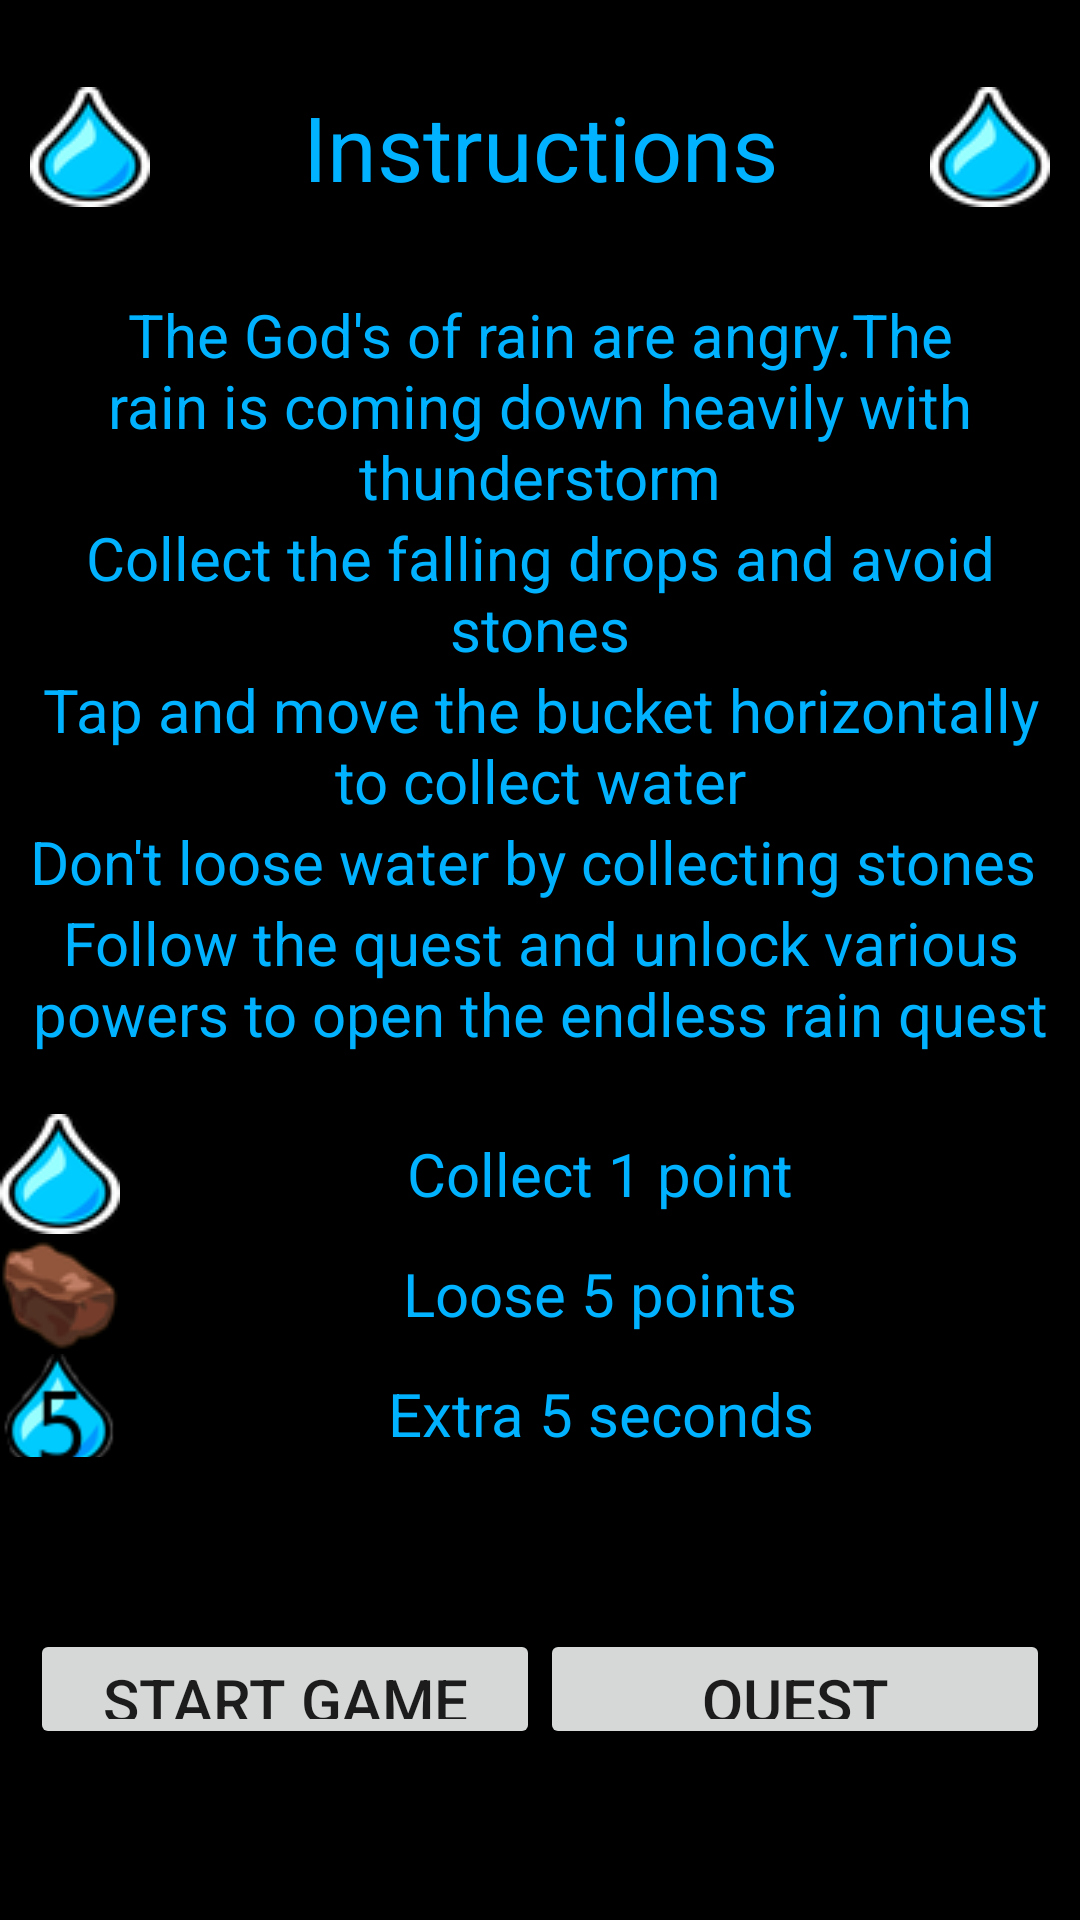

Layout XML and referenced resources for this Android screen:
<!-- AndroidManifest.xml: application theme AppTheme -->
<!-- res/layout/instructions1.xml -->
<?xml version="1.0" encoding="utf-8"?>
<LinearLayout xmlns:android="http://schemas.android.com/apk/res/android"
    android:orientation="vertical" android:layout_width="match_parent"
    android:layout_height="match_parent"
    android:background="#000000"
    >
    <LinearLayout
        android:layout_width="fill_parent"
        android:layout_height="100dp"
        android:layout_weight="20"
        android:padding="10dp"
        android:orientation="horizontal"
        >

        <ImageView
            android:layout_width="40dp"
            android:layout_height="40dp"
            android:layout_gravity="center"
            android:background="@drawable/drop"
            />

        <TextView
            android:layout_width="fill_parent"
            android:layout_height="wrap_content"
            android:text="Instructions"
            android:textSize="30dp"
            android:gravity="center"
            android:textColor="#00B2FF"
            android:layout_weight="10"
            android:layout_gravity="center"
            />


        <ImageView
            android:layout_width="40dp"
            android:layout_height="40dp"
            android:layout_gravity="center"
            android:background="@drawable/drop"
            />

    </LinearLayout>

    <ScrollView
        android:layout_width="fill_parent"
        android:layout_height="wrap_content"
        android:layout_weight="50"
        >

        <LinearLayout
            android:layout_width="fill_parent"
            android:layout_height="wrap_content"
            android:orientation="vertical"
            >

            <TextView
                android:id="@+id/guide1"
                android:layout_width="fill_parent"
                android:layout_height="wrap_content"
                android:textSize="20dp"
                android:gravity="center"
                android:paddingLeft="5dp"
                android:paddingRight="5dp"
                android:textColor="#00B2ff"
                android:text="The God's of rain are angry.The rain is coming down heavily with thunderstorm"
                android:layout_gravity="center_horizontal"
                />

            <TextView
                android:id="@+id/guide2"
                android:layout_width="fill_parent"
                android:layout_height="wrap_content"
                android:paddingLeft="5dp"
                android:paddingRight="5dp"
                android:textSize="20dp"
                android:gravity="center"
                android:text="Collect the falling drops and avoid stones"
                android:textColor="#00B2FF"
                android:layout_gravity="center_horizontal"
                />

            <TextView

                android:layout_width="fill_parent"
                android:layout_height="wrap_content"
                android:paddingLeft="5dp"
                android:paddingRight="5dp"
                android:textSize="20dp"
                android:gravity="center"
                android:text="Tap and move the bucket horizontally to collect water"
                android:textColor="#00B2FF"
                android:layout_gravity="center_horizontal"
                />

            <TextView
                android:id="@+id/guide3"
                android:layout_width="fill_parent"
                android:layout_height="wrap_content"
                android:textSize="20dp"
                android:gravity="center"
                android:paddingLeft="5dp"
                android:paddingRight="5dp"
                android:text="Don't loose water by collecting stones "
                android:textColor="#00B2FF"
                android:layout_gravity="center_horizontal"
                />

            <TextView
                android:id="@+id/guide4"
                android:layout_width="fill_parent"
                android:layout_height="wrap_content"
                android:textSize="20dp"
                android:paddingLeft="5dp"
                android:paddingRight="5dp"
                android:gravity="center"
                android:text="Follow the quest and unlock various powers to open the endless rain quest"
                android:textColor="#00B2FF"
                android:layout_gravity="center_horizontal"
                />

            <TextView
                android:layout_width="fill_parent"
                android:layout_height="20dp"
                />


            <LinearLayout
                android:layout_width="fill_parent"
                android:layout_height="wrap_content"
                android:orientation="horizontal"
                >

                <ImageView
                    android:layout_width="40dp"
                    android:layout_height="40dp"
                    android:background="@drawable/drop"
                    android:layout_gravity="center"
                    />

                <TextView
                    android:layout_width="fill_parent"
                    android:layout_height="wrap_content"
                    android:layout_weight="1"
                    android:text="Collect 1 point"
                    android:textSize="20dp"
                    android:textColor="#00B2FF"
                    android:layout_gravity="center"
                    android:gravity="center"
                    />

            </LinearLayout>

            <LinearLayout
                android:layout_width="fill_parent"
                android:layout_height="wrap_content"
                android:orientation="horizontal"
                >

                <ImageView
                    android:layout_width="40dp"
                    android:layout_height="40dp"
                    android:background="@drawable/stone"
                    android:layout_gravity="center"
                    />

                <TextView
                    android:layout_width="fill_parent"
                    android:layout_height="wrap_content"
                    android:layout_weight="1"
                    android:text="Loose 5 points"
                    android:textSize="20dp"
                    android:textColor="#00B2FF"
                    android:layout_gravity="center"
                    android:gravity="center"
                    />

            </LinearLayout>

            <LinearLayout
                android:layout_width="fill_parent"
                android:layout_height="wrap_content"
                android:orientation="horizontal"
                >

                <ImageView
                    android:layout_width="40dp"
                    android:layout_height="40dp"
                    android:background="@drawable/drop5"

                    android:layout_gravity="center"
                    />

                <TextView
                    android:layout_width="fill_parent"
                    android:layout_height="wrap_content"
                    android:layout_weight="1"
                    android:text="Extra 5 seconds"
                    android:textSize="20dp"
                    android:textColor="#00B2FF"
                    android:layout_gravity="center"
                    android:gravity="center"
                    />

            </LinearLayout>

        </LinearLayout>

    </ScrollView>

    <TextView
        android:layout_width="fill_parent"
        android:layout_height="wrap_content"
        android:layout_weight="5"
        />

    <LinearLayout
        android:layout_width="fill_parent"
        android:layout_height="120dp"
        android:layout_weight="20"
        android:padding="10dp"
        >
        <Button
            android:id="@+id/start"
            android:layout_width="300dp"
            android:layout_height="40dp"
            android:layout_weight="1"
            android:textSize="20dp"
            android:text="Start Game"
            android:layout_gravity="center"
            />

        <Button
            android:id="@+id/quest"
            android:layout_width="300dp"
            android:layout_height="40dp"
            android:layout_weight="1"
            android:textSize="20dp"
            android:text="Quest"
            android:layout_gravity="center"
            />

    </LinearLayout>

    <TextView
        android:layout_width="fill_parent"
        android:layout_height="wrap_content"
        android:layout_weight="5"
        />
</LinearLayout>
<!-- resources referenced by this layout -->
<resources>
  <!-- drawable drop: png bitmap (drawable, 2909 bytes) -->
  <!-- drawable drop5: png bitmap (drawable, 3395 bytes) -->
  <!-- drawable stone: png bitmap (drawable, 3601 bytes) -->
  <style name="AppTheme" parent="Theme.AppCompat.Light.DarkActionBar">
          
      </style>
</resources>
